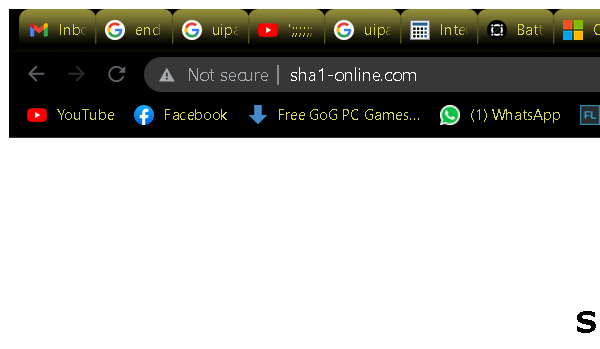
Task: Calculates client security hash
Workflow: Sha1_Close

Step 1: Attach Browser 'chrome.exe  SHA1 online' in window 'SHA1 online' (chrome.exe)

Step 2: Close Window 'chrome.exe  SHA1 online' (same screen as step 1)
